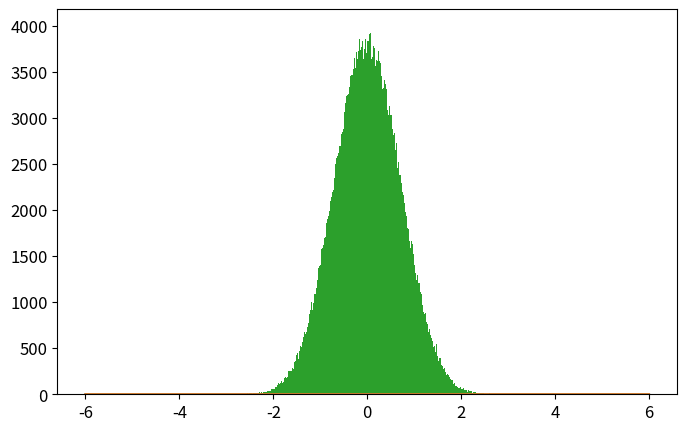

Generate this figure with matplotlib: (Note: this script raises an exception after producing the figure.)
import numpy as np
import matplotlib.pyplot as plt
from time import time

def psi_0_1(x_limit = 8, N_points_x = 201):  #creates first two energy eigenfunctions
    delta = x_limit/(N_points_x-1)
    grid_x = [i*delta for i in range(-int((N_points_x-1)/2),int((N_points_x-1)/2 + 1))]
    psi = {}
    for x in grid_x:
        psi[x] = [np.exp(-x**2/2.) * np.pi**(-0.25)]
        psi[x].append(2**0.5 * x * psi[x][0])
    return psi, grid_x

def add_energy_level(psi):            #adds new energy eigenfunction to psi
    n = len(psi[0.0])
    for x in psi.keys():
        psi[x].append((2./n)**0.5 * x * psi[x][n-1] - 
                            ((n-1)/n)**0.5 * psi[x][n-2])
    return psi

def add_x_value(psi,x):  #adds new x value to psi
    psi[x] = [np.exp(-x**2/2.) * np.pi**(-0.25)]
    psi[x].append(2**0.5 * x * psi[x][0])
    n_max = len(psi[0.0])-1
    for n in range(2,n_max+1):
                psi[x].append((2./n)**0.5 * x * psi[x][n-1] - 
                                    ((n-1)/n)**0.5 * psi[x][n-2])
    return psi

def canonical_ensemble_prob(delta_E,beta):     #canonical ensemble probability factor in metropolis algorithm
    return np.exp(-beta * delta_E)

def metropolis_finite_temp(x0=0.0, delta_x=0.5, N=int(1e3), prob_sampling=[psi_0_1,canonical_ensemble_prob], beta=0.2):
    x_hist = [ x0 ]       #histogram for positions
    n_hist = [ 0 ]        #histogram for energy levels
    prob_sampling = [prob_sampling[0].copy(),prob_sampling[1]]
    for k in range(N):
        ##### Spatial monte carlo P(x -> x') #####
        x_new = x_hist[-1] + np.random.uniform(-delta_x,delta_x)
        try:   #check if position x_new is part of the wavefunction dictionary (psi)
            prob_sampling[0][x_new][0]
        except:
            prob_sampling[0] = add_x_value(prob_sampling[0],x_new)
        acceptance_prob_1 = ( prob_sampling[0][x_new][n_hist[-1]] / prob_sampling[0][x_hist[-1]][n_hist[-1]] )**2
        if np.random.uniform() < min(1,acceptance_prob_1):
            x_hist.append(x_new)
        else:
            x_hist.append(x_hist[-1])
        ##### Energy level monte carlo P(n -> n') #####
        n_new = n_hist[-1] + np.random.choice([1,-1])   #propose new n
        if n_new < 0: #check if n_new is negative
            n_hist.append(n_hist[-1])
        else:
            current_n_max = len(prob_sampling[0][0])-1    #current maximum energy level in wavefunction
            if n_new > current_n_max:  #check if n_new is greater than maximum energy level in wavefunction, if true, add new energy level. 
                prob_sampling[0] = add_energy_level(prob_sampling[0])
            ##### Monte Carlo section:
            acceptance_prob_2 = ( prob_sampling[0][x_hist[-1]][n_new] / prob_sampling[0][x_hist[-1]][n_hist[-1]] )**2 * \
                                prob_sampling[1]( n_new-n_hist[-1],  beta)
            if np.random.uniform() < min(1,acceptance_prob_2):
                n_hist.append(n_new)
            else:
                n_hist.append(n_hist[-1])
    return x_hist, n_hist, prob_sampling[0]

def C_QHO_canonical_ensemble(x,beta,plot=False):
    if plot==True:
        plt.fgure()
        plt.savefig('CHO_finite_temp_beta_%d_%d.eps'%(beta,(beta-int(beta))*100))
        plt.show()
        plt.close()
    return (beta/(2.*np.pi))**0.5 * np.exp(-x**2*beta / 2.)

def Q_QHO_canonical_ensemble(x,beta):
    return (np.tanh(beta/2.)/np.pi)**0.5 * np.exp(- x**2 * np.tanh(beta/2.))

x_limit = 5.
N_points_x = 51    # small odd number!!!

x0 = 0.0
delta_x = 0.5 
N_metropolis = int(1e6)
beta_array = [60]  #[0.2,1,5,7,9]
legend_loc = ['best']  #['lower center','lower right','best','best','best']

for i, beta in enumerate(beta_array):
    psi, grid_x = psi_0_1(x_limit,N_points_x)   # Creates first two energy levels and stores them into dictionary psi[x][n]
    prob_sampling = [psi,canonical_ensemble_prob]

    ###### Call metropolis algorithm
    t_0 = time()
    x_hist, n_hist, psi_final = metropolis_finite_temp(x0=x0, delta_x=delta_x,N=N_metropolis, 
                                                        prob_sampling=prob_sampling, beta=beta)
    t_1 = time()
    print('Metropolis algorithm (beta = %.2f): %.3f seconds for %.0E iterations'%(beta,t_1-t_0,N_metropolis))


    x_limit_plot = 6
    x_plot = np.linspace(-x_limit_plot,x_limit_plot,200)

    plt.rcParams.update({'font.size':12})
    plt.figure(figsize=(8,5))
    plt.plot(x_plot,C_QHO_canonical_ensemble(x_plot,beta),
                label=u'Densidad de probabilidad\nteórica clásica')
    plt.plot(x_plot,Q_QHO_canonical_ensemble(x_plot,beta),
                label=u'Densidad de probabilidad\nteórica cuántica')
    plt.hist(x_hist,bins=int(N_metropolis**0.5),normed=True,
                label='Algoritmo Metrópolis\ncon %.0E iteraciones'%(N_metropolis))
    plt.xlim(-x_limit_plot,x_limit_plot)
    plt.xlabel(u'$x$')
    plt.ylabel(u'$\pi(x)$')
    plt.legend(loc=legend_loc[i], title=u'$\\beta=%.1f$'%beta)
    plt.savefig('QHO_finite_temp_beta_%d_%d.eps'%(beta,(beta-int(beta))*100))
    #plt.show()
    plt.close()

    # plt.plot()
    # plt.hist(n_hist,normed=True,bins=len(psi_final[0]))
    # plt.show()
    # plt.close()

###### Check if all functions are working properly
for i in range(5):
    psi = add_energy_level(psi)             #Check if add_energy_level() is working properly
    grid_x.append(grid_x[-1] + x_limit/(N_points_x-1))       
    psi = add_x_value(psi,grid_x[-1])       #Check if add_x_value() is working properly

plt.rcParams.update({'font.size':12})
plt.figure(figsize=(8,5))
n_max = len(psi[0])-1
if n_max <= 12:
    True
else:
    n_max = 5
for n in range(n_max+1):
    psi_x_n = np.array([psi[x][n] for x in grid_x])
    plt.plot(grid_x, psi_x_n,label = u'$n = %d$'%n)
plt.xlabel(u'$x$')
plt.ylabel(u'QHO autofunciones de energía: $\psi_n(x)$')
plt.legend()
plt.show()
plt.close()
